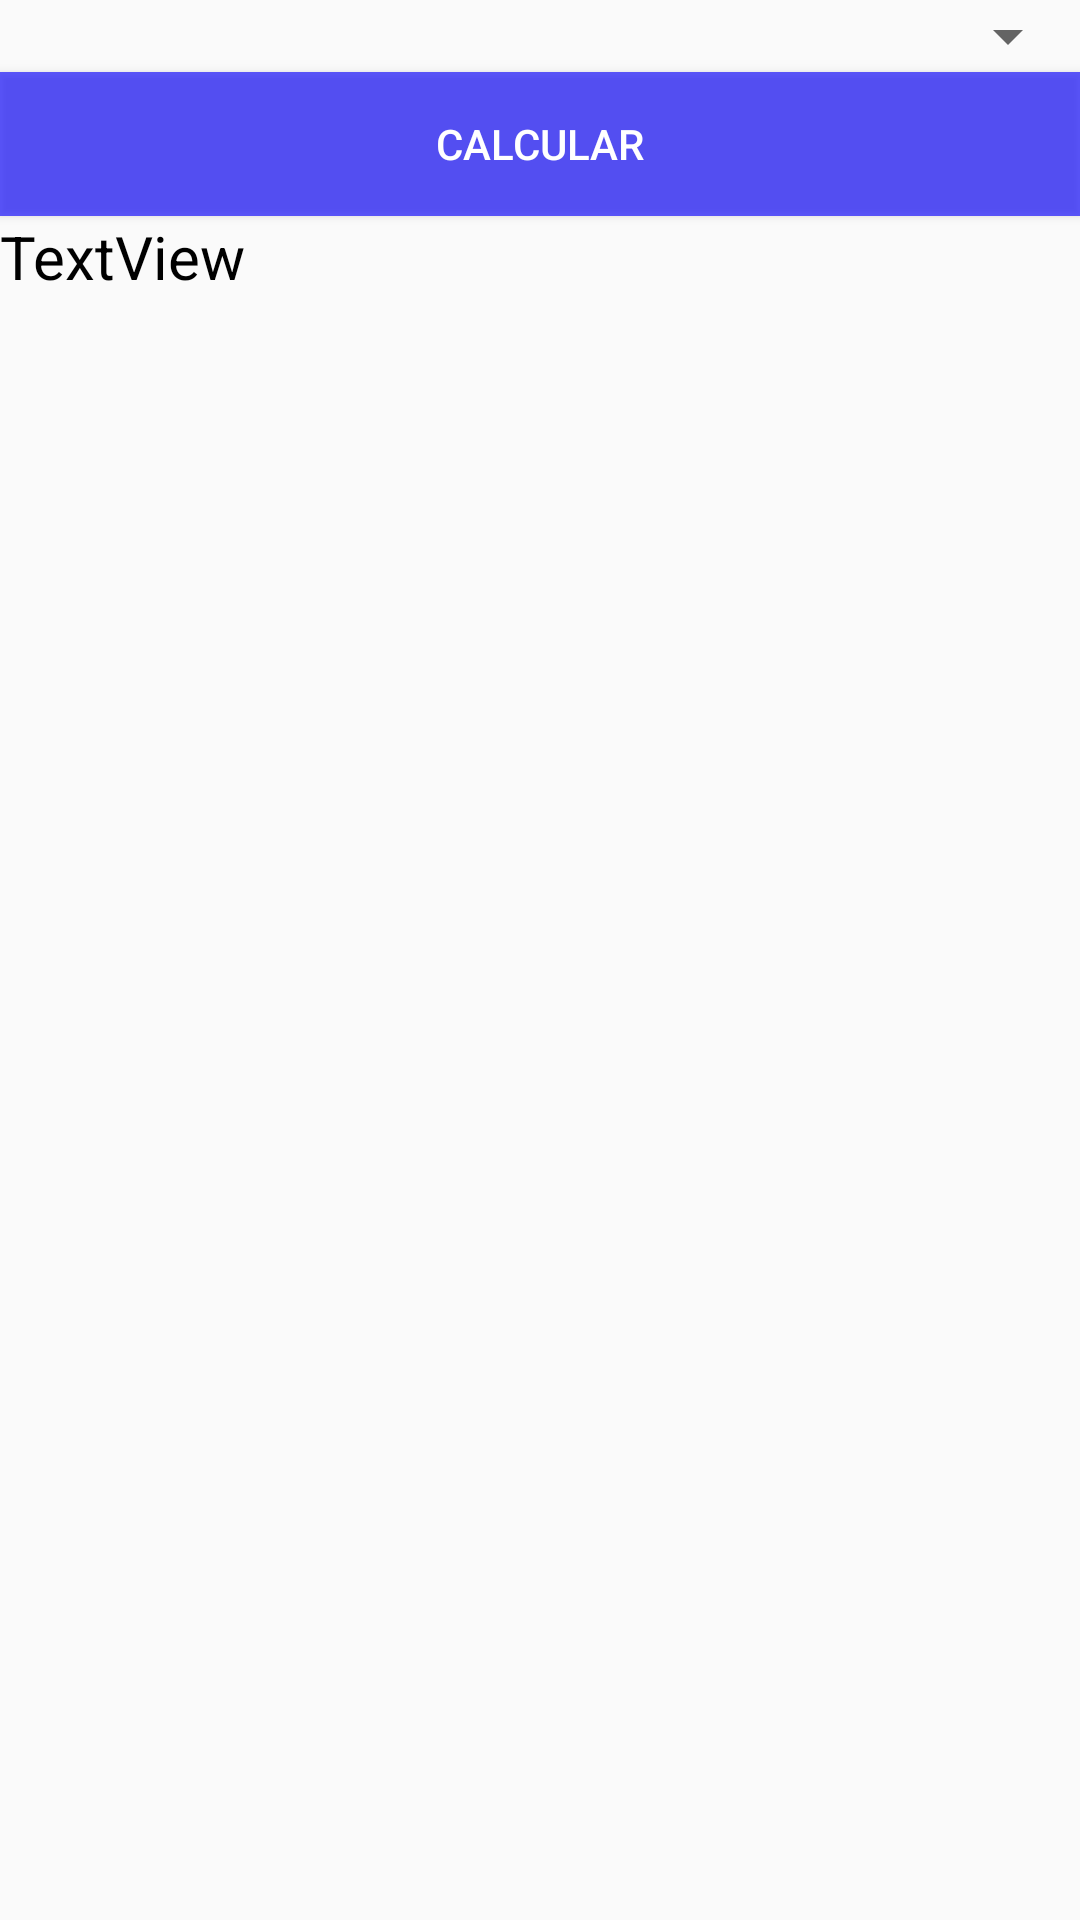

Produce the Android XML layout that renders to this screen, including the resource entries it uses.
<!-- AndroidManifest.xml: application theme AppTheme -->
<!-- res/layout/activity_determinante.xml -->
<?xml version="1.0" encoding="utf-8"?>
<androidx.constraintlayout.widget.ConstraintLayout
    xmlns:android="http://schemas.android.com/apk/res/android"
    xmlns:app="http://schemas.android.com/apk/res-auto"
    xmlns:tools="http://schemas.android.com/tools"
    android:layout_width="match_parent"
    android:layout_height="match_parent">

    <LinearLayout
        android:layout_width="match_parent"
        android:layout_height="match_parent"
        android:orientation="vertical"
        app:layout_constraintStart_toStartOf="parent"
        app:layout_constraintTop_toTopOf="parent">

        <LinearLayout
            android:layout_width="match_parent"
            android:layout_height="wrap_content"
            android:orientation="horizontal">

            <FrameLayout
                android:id="@+id/detFragmentHolder"
                android:layout_width="wrap_content"
                android:layout_height="wrap_content"
                android:layout_margin="10dp" />

            <Spinner
                android:id="@+id/id_spinnerMatrixType"
                android:layout_width="match_parent"
                android:layout_height="wrap_content"
                android:layout_weight="1" />


        </LinearLayout>

        <Button
            android:id="@+id/button2"
            android:layout_width="match_parent"
            android:layout_height="wrap_content"
            android:onClick="computeDet"
            android:background="@color/azulForte"
            android:textColor="@color/branco"
            android:text="Calcular" />

        <TextView
            android:id="@+id/id_detResult"
            android:layout_width="match_parent"
            android:layout_height="wrap_content"
            android:textSize="20sp"
            android:textColor="@color/preto"
            android:text="TextView" />

    </LinearLayout>
</androidx.constraintlayout.widget.ConstraintLayout>
<!-- resources referenced by this layout -->
<resources>
  <color name="azulForte">#A30800FF</color>
  <color name="branco">#FFFFFF</color>
  <color name="preto">#000000</color>
  <style name="AppTheme" parent="Theme.AppCompat.Light.DarkActionBar">
          
          <item name="colorPrimary">@color/colorPrimary</item>
          <item name="colorPrimaryDark">@color/colorPrimaryDark</item>
          <item name="colorAccent">@color/colorAccent</item>
      </style>
  <color name="colorPrimary">#6200EE</color>
  <color name="colorPrimaryDark">#3700B3</color>
  <color name="colorAccent">#03DAC5</color>
</resources>
